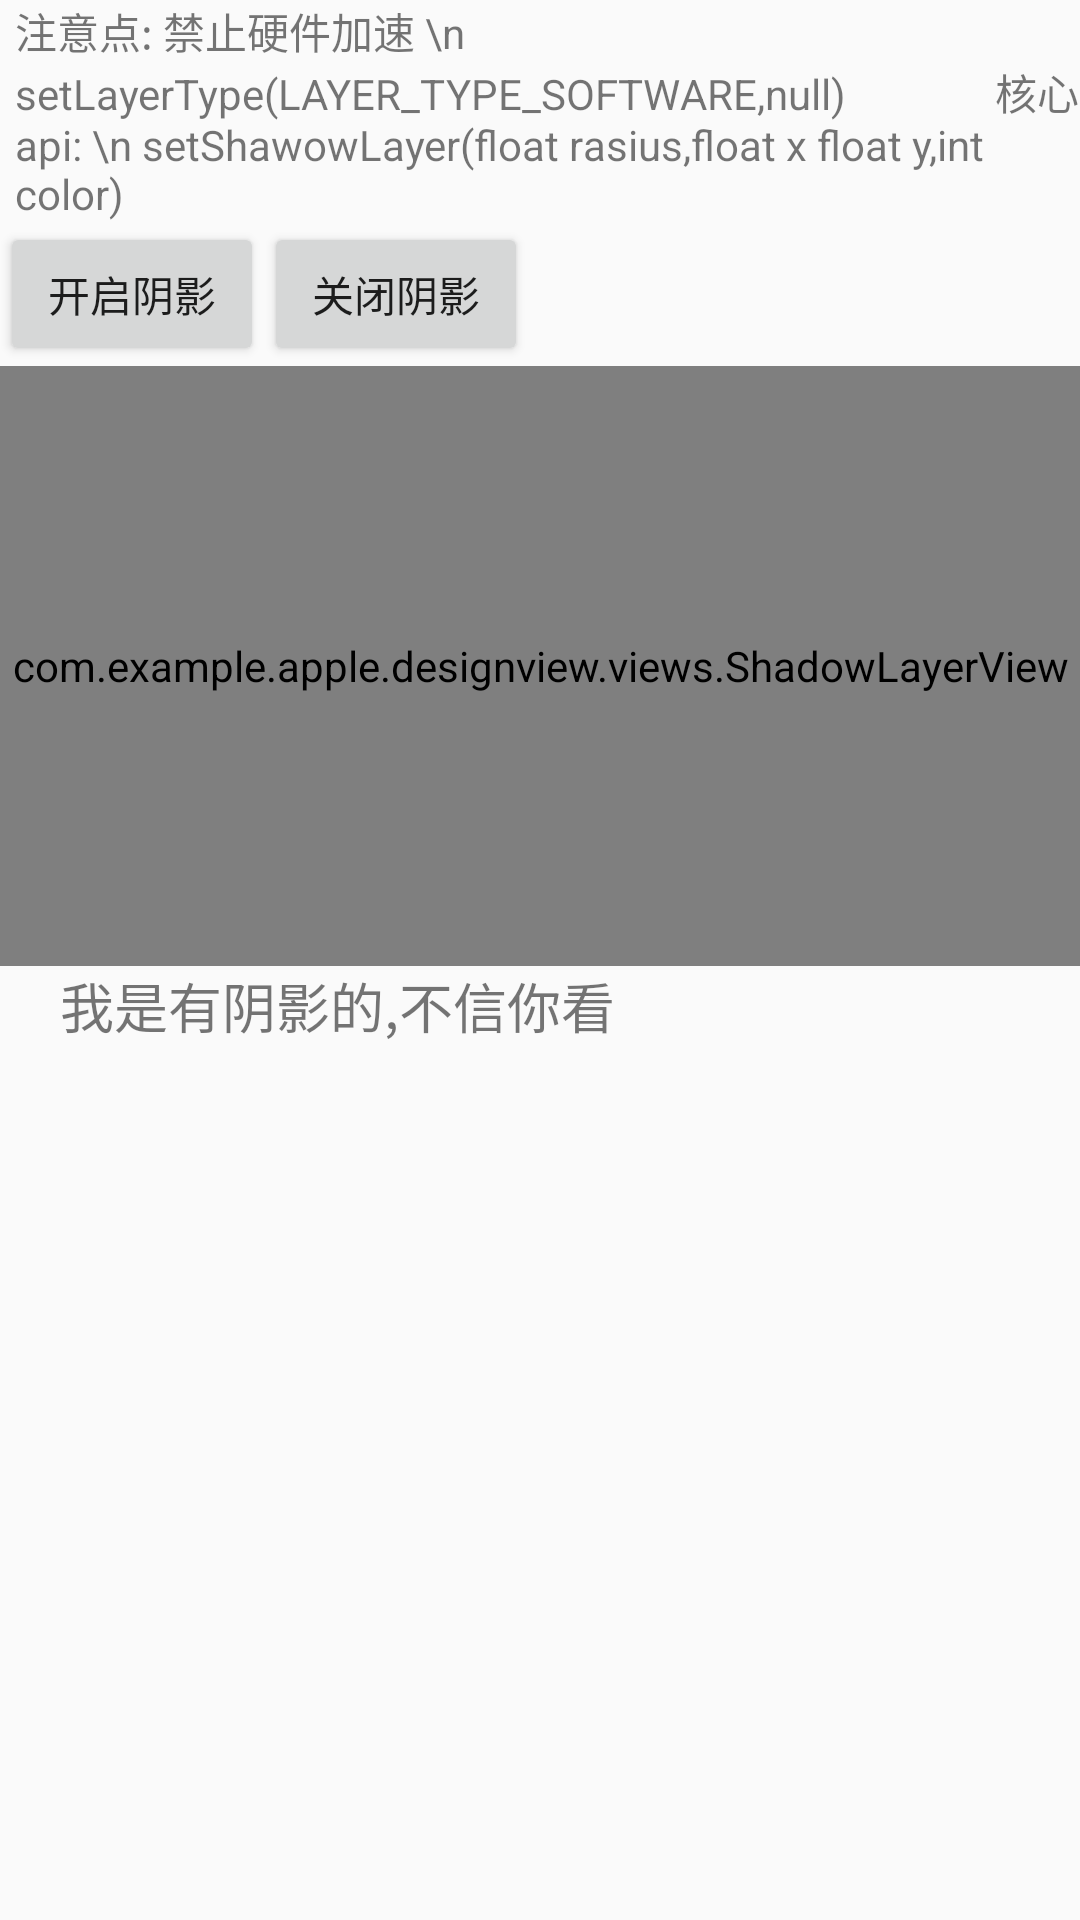

Reconstruct the res/layout file that produces this screen, plus the resources it refers to.
<!-- AndroidManifest.xml: application theme AppTheme -->
<!-- res/layout/activity_shadow.xml -->
<?xml version="1.0" encoding="utf-8"?>
<RelativeLayout xmlns:android="http://schemas.android.com/apk/res/android"
    xmlns:app="http://schemas.android.com/apk/res-auto"
    xmlns:tools="http://schemas.android.com/tools"
    android:layout_width="match_parent"
    android:layout_height="match_parent"
    tools:context=".activitys.draw.ShadowActivity">
    <TextView
        android:layout_marginLeft="5dp"
        android:id="@+id/api"
        android:text="注意点: 禁止硬件加速 \n &#x0009;&#x0009;&#x0009;&#x0009;&#x0009;setLayerType(LAYER_TYPE_SOFTWARE,null)
        &#x0009;&#x0009;&#x0009;核心api: \n setShawowLayer(float rasius,float x float y,int color)"
        android:layout_width="match_parent"
        android:layout_height="wrap_content" />
    <LinearLayout
        android:id="@+id/control"
        android:layout_below="@id/api"
        android:orientation="horizontal"
        android:layout_width="match_parent"
        android:layout_height="wrap_content">
        <Button
            android:id="@+id/open"
            android:text="开启阴影"
            android:layout_width="wrap_content"
            android:layout_height="wrap_content" />
        <Button
            android:id="@+id/close"
            android:text="关闭阴影"
            android:layout_width="wrap_content"
            android:layout_height="wrap_content" />
    </LinearLayout>
    <com.example.apple.designview.views.ShadowLayerView
        android:layout_below="@id/control"
        android:id="@+id/shadow"
        android:layout_width="match_parent"
        android:layout_height="200dp" />
    <TextView
        android:layout_marginLeft="20dp"
        android:id="@+id/tvText"
        android:layout_below="@id/shadow"
        android:text="我是有阴影的,不信你看"
        android:textSize="18sp"
        android:layout_width="wrap_content"
        android:layout_height="wrap_content" />
</RelativeLayout>
<!-- resources referenced by this layout -->
<resources>
  <style name="AppTheme" parent="Theme.AppCompat.Light.DarkActionBar">
          
          <item name="colorPrimary">@color/colorPrimary</item>
          <item name="colorPrimaryDark">@color/colorPrimaryDark</item>
          <item name="colorAccent">@color/colorAccent</item>
      </style>
  <!-- not gathered from this repository: default colours our renderer supplied (Android Studio template values) -->
  <color name="colorPrimary">#FF6200EE</color>
  <color name="colorPrimaryDark">#FF3700B3</color>
  <color name="colorAccent">#FF03DAC5</color>
</resources>
